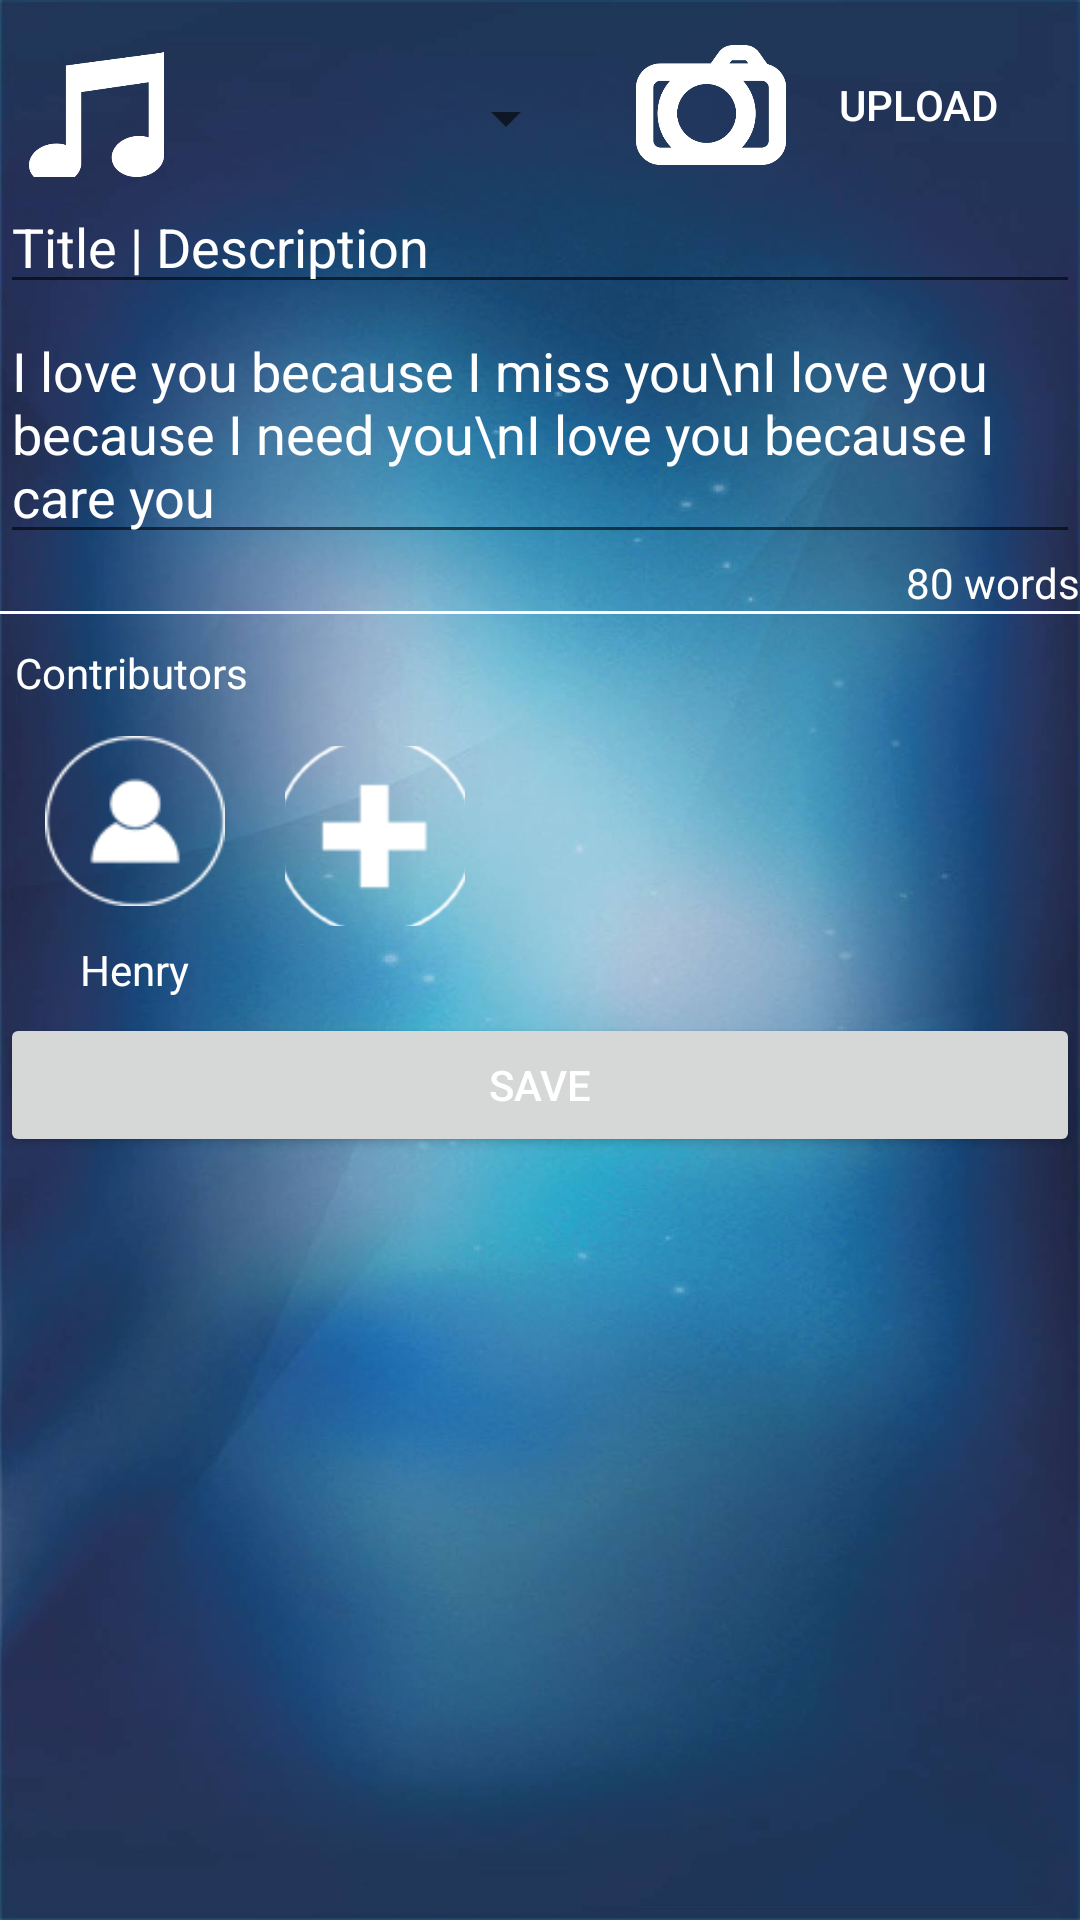

Write the Android layout XML for this screen, with the resource values it uses.
<!-- AndroidManifest.xml: application theme AppTheme -->
<!-- res/layout/activity_lyricsadder.xml -->
<?xml version="1.0" encoding="utf-8"?>
<LinearLayout xmlns:android="http://schemas.android.com/apk/res/android"
    android:orientation="vertical" android:layout_width="match_parent"
    android:layout_height="match_parent"
    android:background="@drawable/bg"
    android:weightSum="1">


    <LinearLayout
        android:layout_width="fill_parent"
        android:layout_height="wrap_content"
        android:orientation="horizontal">


        <LinearLayout
            android:layout_width="wrap_content"
            android:layout_height="wrap_content"
            android:orientation="horizontal"
            android:layout_weight="0.5"
            android:gravity="center">

            <ImageView
                android:layout_height="45dp"
                android:layout_width="45dp"
                android:layout_marginTop="10dp"
                android:src="@drawable/home_music_playlist"/>

            <Spinner
                android:id="@+id/spinner_genre"
                android:layout_width="138dp"
                android:layout_height="49dp"
                android:layout_marginTop="10dp"/>

        </LinearLayout>

        <LinearLayout
            android:layout_width="wrap_content"
            android:layout_height="wrap_content"
            android:orientation="horizontal"
            android:gravity="center"
            android:layout_weight="0.5"
            android:layout_marginTop="10dp"
            >

            <ImageView
                android:layout_height="50dp"
                android:layout_width="50dp"
                android:src="@drawable/add_music_lyrics_camera"
                />

            <Button
                android:id="@+id/btn_upload"
                android:layout_width="wrap_content"
                android:layout_height="wrap_content"
                android:text="Upload"
                android:background="@null"
                android:textColor="@android:color/white"
                />

        </LinearLayout>




    </LinearLayout>

    <LinearLayout
        android:layout_width="fill_parent"
        android:layout_height="wrap_content"
        android:orientation="vertical">


        <EditText
            android:id="@+id/music_title"
            android:layout_width="fill_parent"
            android:layout_height="wrap_content"
            android:gravity="left"
            android:hint="Title | Description"
            android:textColorHint="@android:color/white"
            android:textColor="@android:color/white"/>

        <EditText
            android:id="@+id/music_lyrics"
            android:layout_width="fill_parent"
            android:layout_height="wrap_content"
            android:gravity="left"
            android:textColorHint="@android:color/white"
            android:textColor="@android:color/white"
            android:maxLines="5"
            android:hint="I love you because I miss you\nI love you because I need you\nI love you because I care you"/>


    </LinearLayout>
    <TextView
        android:id="@+id/music_text_count"
        android:layout_width="wrap_content"
        android:layout_height="wrap_content"
        android:textColor="@android:color/white"
        android:layout_gravity="bottom|right"
        android:text="80 words"/>

    <View
        android:id="@+id/top_line"
        android:layout_width="fill_parent"
        android:layout_height="1dip"
        android:background="@android:color/white"/>
    <LinearLayout
        android:orientation="vertical"
        android:layout_width="fill_parent"
        android:layout_height="wrap_content"
        android:padding="5dp" >

        <TextView
            android:layout_width="wrap_content"
            android:layout_height="wrap_content"
            android:text="Contributors"
            android:layout_marginTop="5dp"
            android:textColor="@android:color/white"
            />

        <LinearLayout
            android:layout_width="match_parent"
            android:layout_height="wrap_content"
            android:orientation="horizontal">

            <LinearLayout
                android:id="@+id/music_contributer_list_item"
                android:layout_width="wrap_content"
                android:layout_height="wrap_content">

                <LinearLayout
                    android:layout_width="wrap_content"
                    android:layout_height="wrap_content"
                    android:orientation="vertical">

                    <ImageView
                        android:id="@+id/contributor_item"
                        android:layout_height="60dp"
                        android:layout_width="60dp"
                        android:layout_margin="10dp"
                        android:src="@drawable/contributors_profile_add_musicslyrics"/>

                    <TextView
                        android:id="@+id/contributor_name"
                        android:layout_width="wrap_content"
                        android:layout_height="wrap_content"
                        android:textColor="@android:color/white"
                        android:text="Henry"
                        android:layout_gravity="center"/>
                </LinearLayout>



            </LinearLayout>

            <LinearLayout
                android:layout_width="wrap_content"
                android:layout_height="wrap_content"
                android:layout_marginTop="5dp">

                <ImageButton
                    android:id="@+id/btn_action_add_contributor"
                    android:layout_width="60dp"
                    android:layout_height="60dp"
                    android:layout_margin="10dp"
                    android:src="@drawable/add_contributors"
                    android:background="@null"
                    />
            </LinearLayout>

        </LinearLayout>




    </LinearLayout>

    <Button
        android:id="@+id/btn_save"
        android:layout_width="match_parent"
        android:layout_height="wrap_content"
        android:text="Save"
        android:textColor="@android:color/white"
        android:layout_gravity="right"/>


</LinearLayout>
<!-- resources referenced by this layout -->
<resources>
  <!-- drawable add_contributors: png bitmap (drawable-hdpi, 5228 bytes) -->
  <!-- drawable add_music_lyrics_camera: png bitmap (drawable-hdpi, 5812 bytes) -->
  <!-- drawable bg: jpg bitmap (drawable-hdpi, 57662 bytes) -->
  <!-- drawable contributors_profile_add_musicslyrics: png bitmap (drawable-hdpi, 2063 bytes) -->
  <!-- drawable home_music_playlist: png bitmap (drawable-hdpi, 2999 bytes) -->
  <style name="AppTheme" parent="AppBaseTheme">
          
      </style>
  <style name="AppBaseTheme" parent="Theme.AppCompat.Light">
          
      </style>
</resources>
